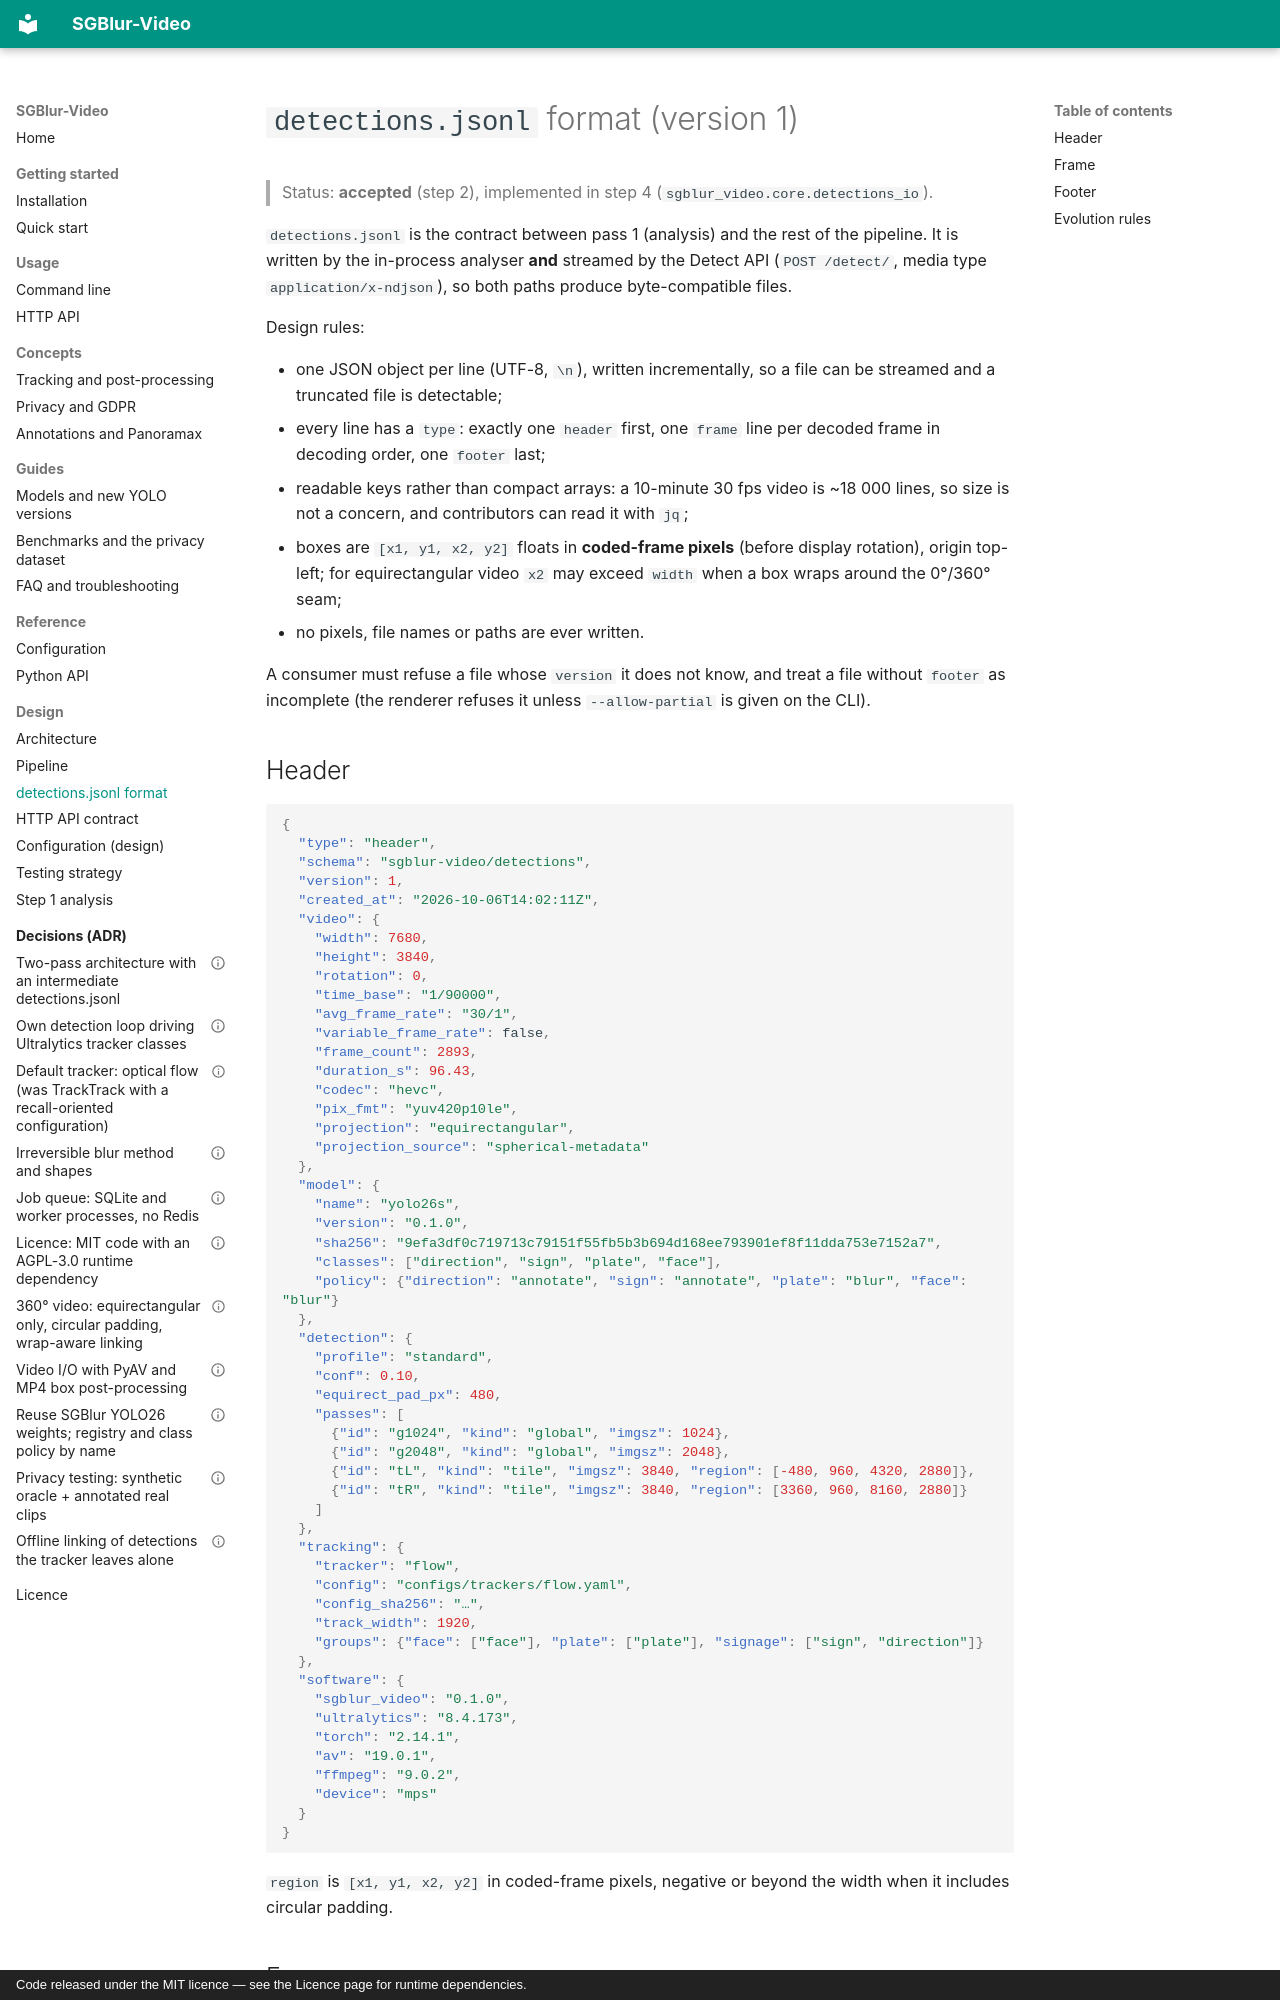

repository: KylianAUBRY/SGBlur_Video · page: design/detections-format/index.html · generator: mkdocs · copyright: Code released under the MIT licence — see the Licence page for runtime dependencies.

# `detections.jsonl` format (version 1)

> Status: **accepted** (step 2), implemented in step 4 (`sgblur_video.core.detections_io`).

`detections.jsonl` is the contract between pass 1 (analysis) and the rest of
the pipeline. It is written by the in-process analyser **and** streamed by the
Detect API (`POST /detect/`, media type `application/x-ndjson`), so both paths
produce byte-compatible files.

Design rules:

- one JSON object per line (UTF-8, `\n`), written incrementally, so a file can be streamed and a truncated file is detectable;
- every line has a `type`: exactly one `header` first, one `frame` line per decoded frame in decoding order, one `footer` last;
- readable keys rather than compact arrays: a 10-minute 30 fps video is ~18 000 lines, so size is not a concern, and contributors can read it with `jq`;
- boxes are `[x1, y1, x2, y2]` floats in **coded-frame pixels** (before display rotation), origin top-left; for equirectangular video `x2` may exceed `width` when a box wraps around the 0°/360° seam;
- no pixels, file names or paths are ever written.

A consumer must refuse a file whose `version` it does not know, and treat a
file without `footer` as incomplete (the renderer refuses it unless
`--allow-partial` is given on the CLI).
